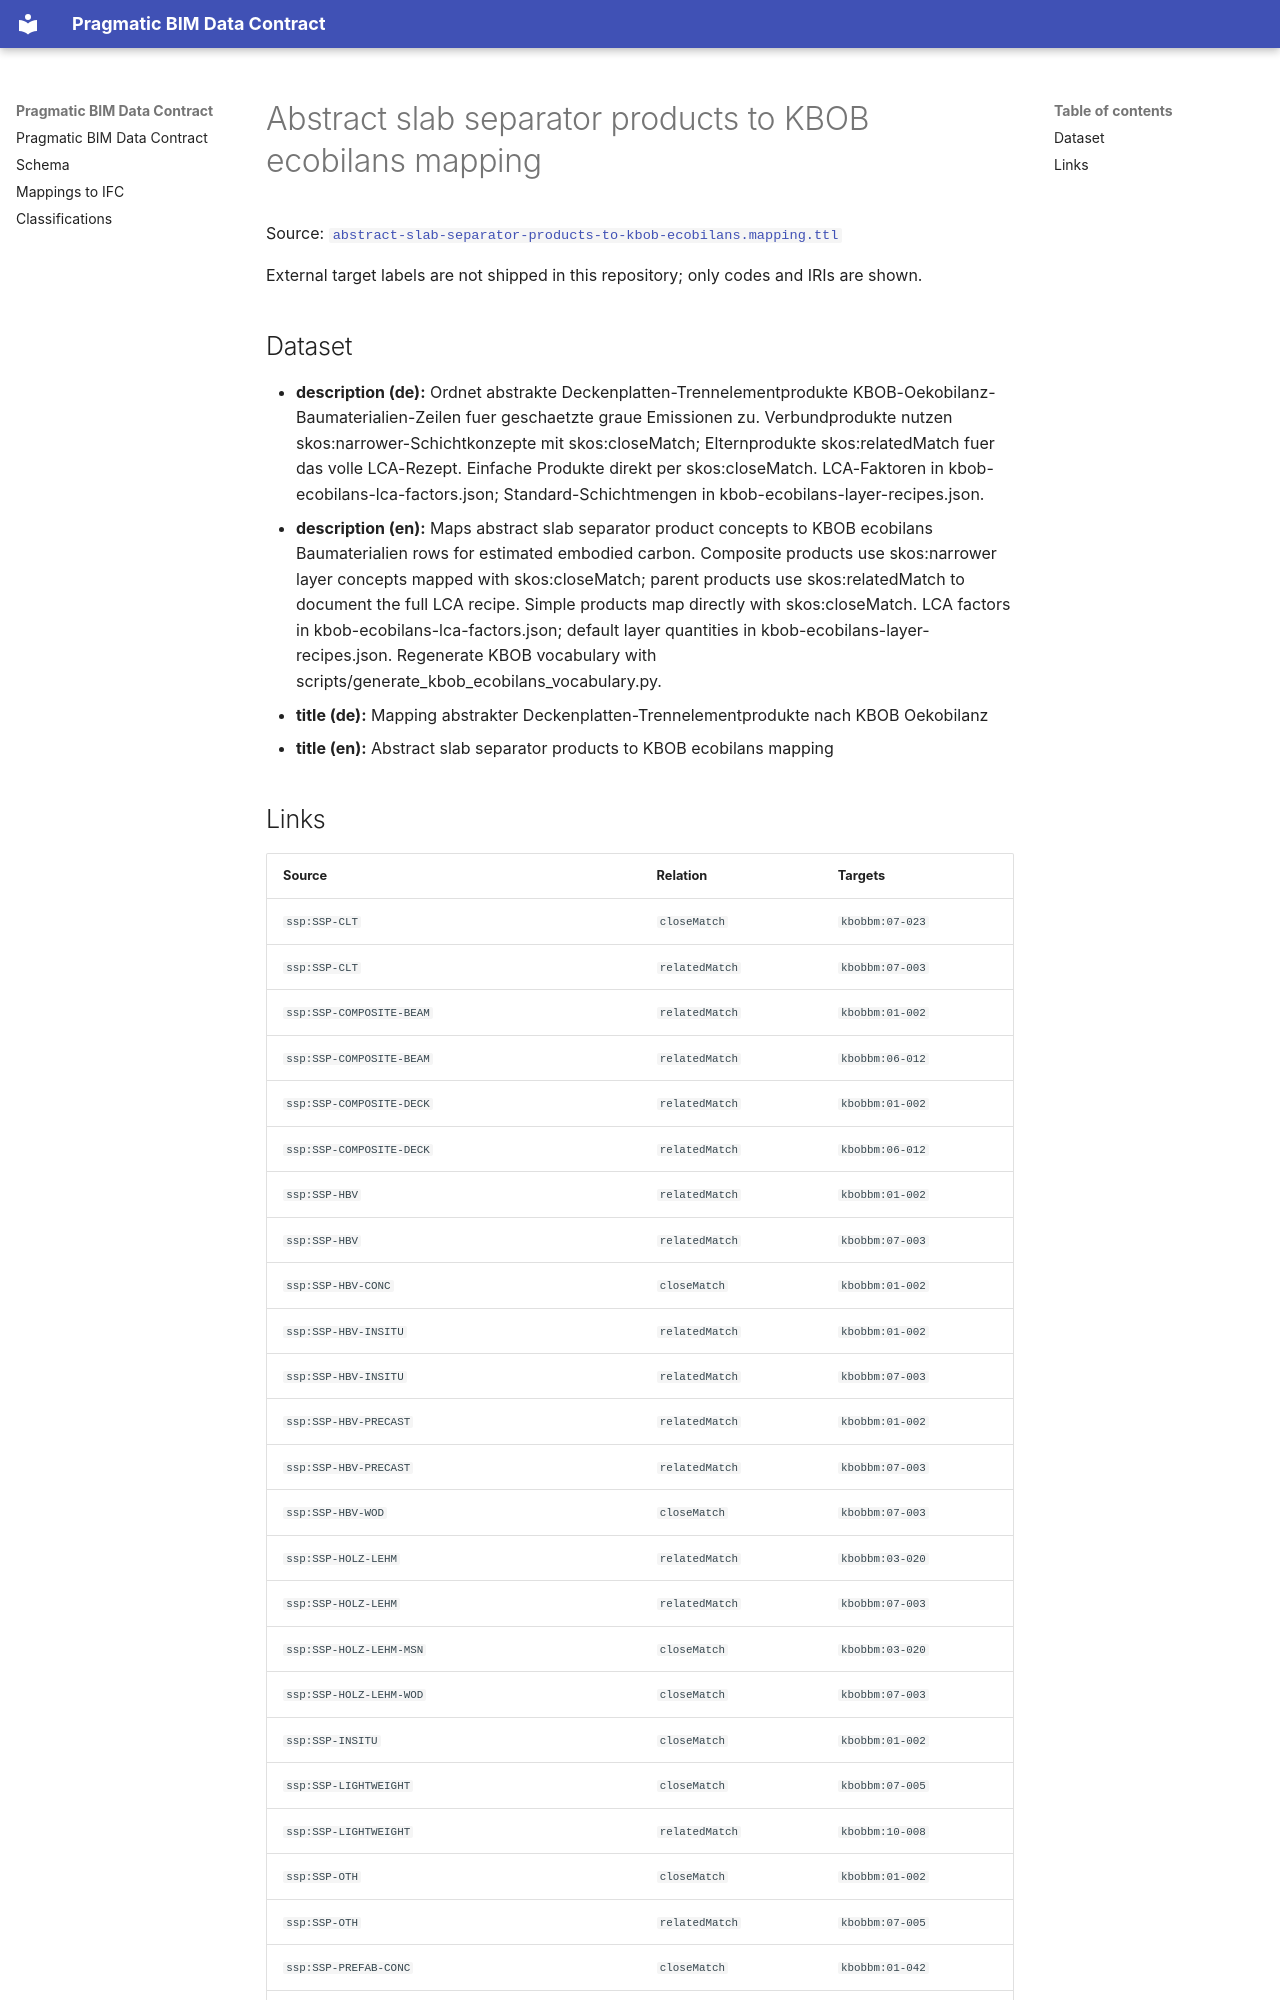

repository: pragmaticBIM/pragmatic-bim-data-contract · page: classification/mapping-slab-separator-products-to-kbob-ecobilans.html · generator: mkdocs

# Abstract slab separator products to KBOB ecobilans mapping

Source: [`abstract-slab-separator-products-to-kbob-ecobilans.mapping.ttl`](sources/mapping-slab-separator-products-to-kbob-ecobilans.ttl)

External target labels are not shipped in this repository; only codes and IRIs are shown.

## Dataset

- **description (de):** Ordnet abstrakte Deckenplatten-Trennelementprodukte KBOB-Oekobilanz-Baumaterialien-Zeilen fuer geschaetzte graue Emissionen zu. Verbundprodukte nutzen skos:narrower-Schichtkonzepte mit skos:closeMatch; Elternprodukte skos:relatedMatch fuer das volle LCA-Rezept. Einfache Produkte direkt per skos:closeMatch. LCA-Faktoren in kbob-ecobilans-lca-factors.json; Standard-Schichtmengen in kbob-ecobilans-layer-recipes.json.
- **description (en):** Maps abstract slab separator product concepts to KBOB ecobilans Baumaterialien rows for estimated embodied carbon. Composite products use skos:narrower layer concepts mapped with skos:closeMatch; parent products use skos:relatedMatch to document the full LCA recipe. Simple products map directly with skos:closeMatch. LCA factors in kbob-ecobilans-lca-factors.json; default layer quantities in kbob-ecobilans-layer-recipes.json. Regenerate KBOB vocabulary with scripts/generate_kbob_ecobilans_vocabulary.py.
- **title (de):** Mapping abstrakter Deckenplatten-Trennelementprodukte nach KBOB Oekobilanz
- **title (en):** Abstract slab separator products to KBOB ecobilans mapping
